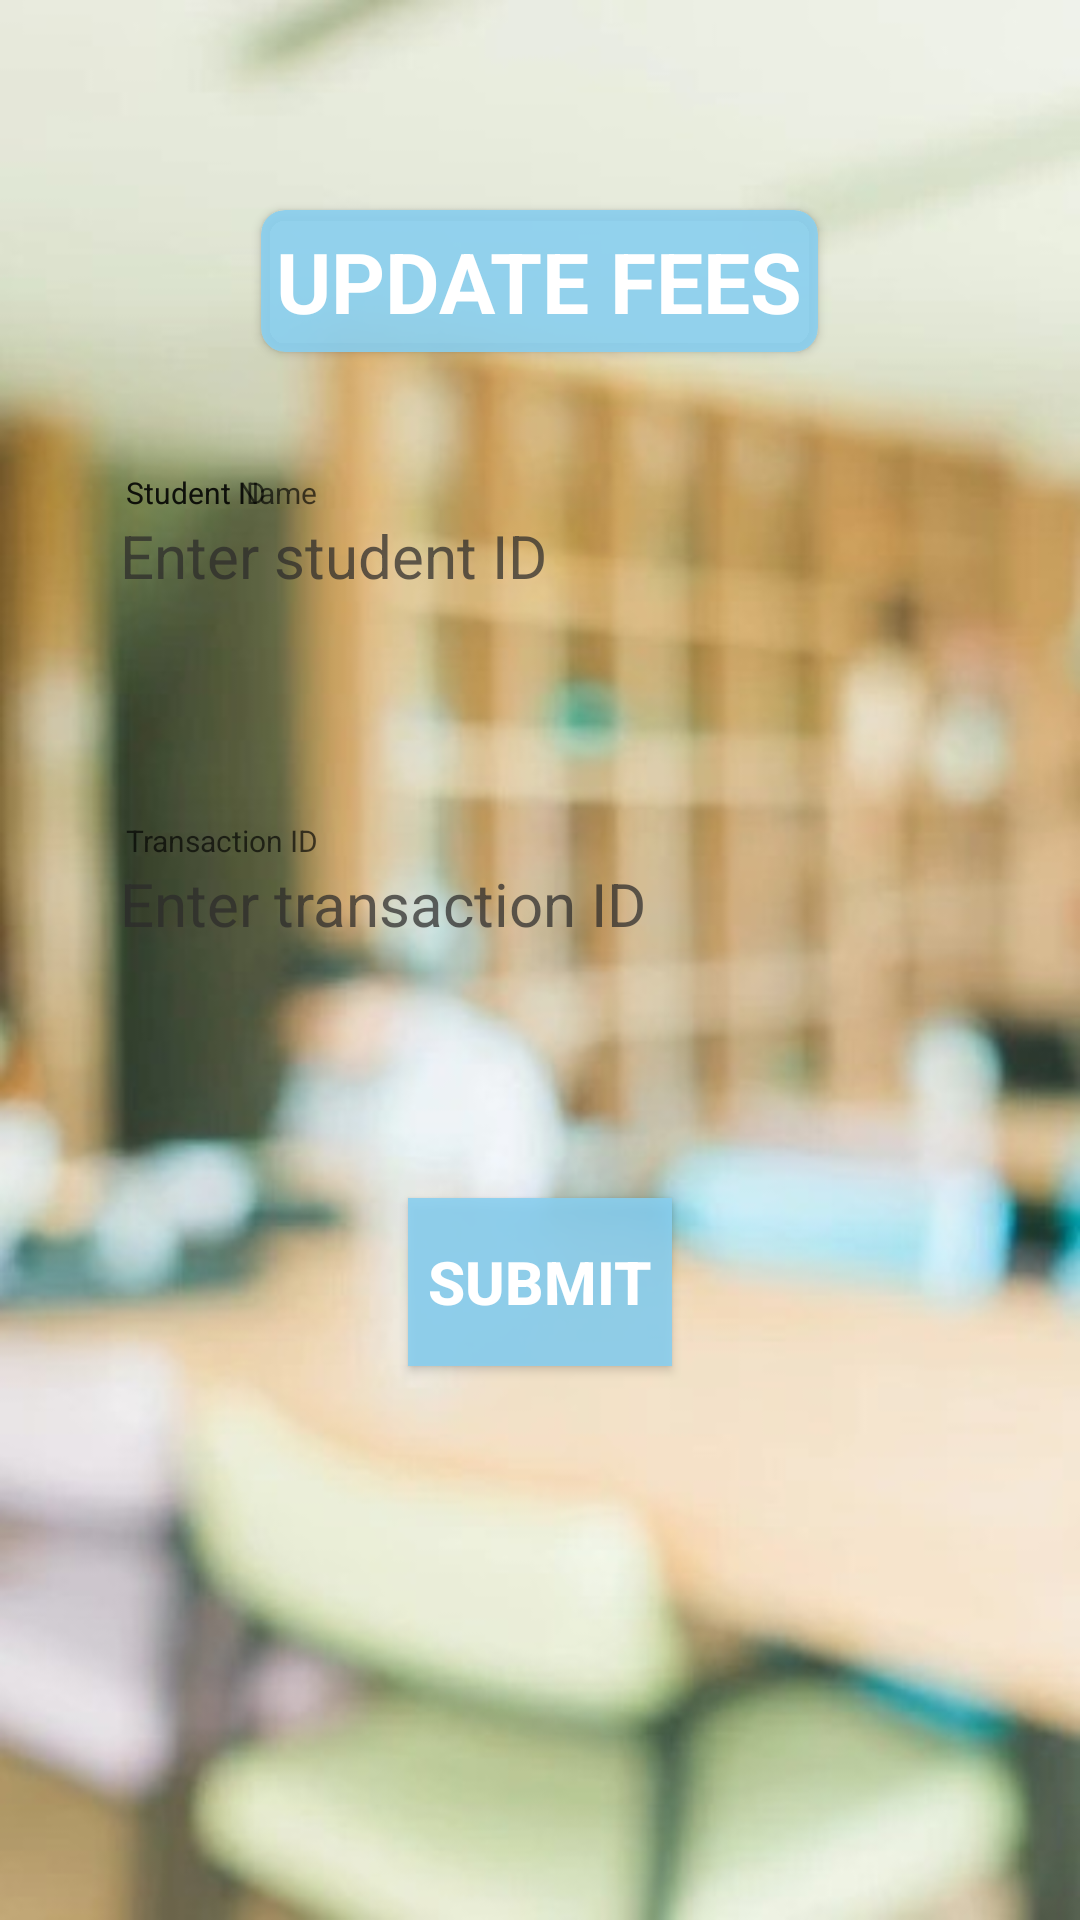

Here is an Android app screen rendered from its layout file. Give the layout XML and the strings, colors and styles it references.
<!-- AndroidManifest.xml: application theme Theme.CampusConnect -->
<!-- res/layout/activity_update_fees.xml -->
<?xml version="1.0" encoding="utf-8"?>
<RelativeLayout xmlns:android="http://schemas.android.com/apk/res/android"
    xmlns:app="http://schemas.android.com/apk/res-auto"
    xmlns:tools="http://schemas.android.com/tools"
    android:layout_width="match_parent"
    android:layout_height="match_parent"
    android:background="@drawable/background"
    tools:context=".Admin.UpdateFees">

    <androidx.cardview.widget.CardView
        android:id="@+id/tag"
        android:layout_width="wrap_content"
        android:layout_height="wrap_content"
        android:layout_marginTop="70dp"
        android:layout_centerHorizontal="true"
        app:cardBackgroundColor="#E489CFF0"
        app:cardCornerRadius="8dp">

        <TextView
            android:layout_width="wrap_content"
            android:layout_height="wrap_content"
            android:layout_margin="5dp"
            android:text="UPDATE FEES"
            android:textColor="@color/white"
            android:textSize="28dp"
            android:textStyle="bold" />
    </androidx.cardview.widget.CardView>
    <TextView
        android:layout_width="wrap_content"
        android:layout_height="wrap_content"
        android:text="Student Name"
        android:textSize="10sp"
        android:layout_alignStart="@id/studentId"
        android:layout_alignTop="@id/studentId"
        android:textColor="#A4000000"
        android:layout_marginStart="12dp"
        android:layout_marginBottom="12dp"/>
    <EditText
        android:id="@+id/studentId"
        android:layout_width="match_parent"
        android:layout_height="?attr/actionBarSize"
        android:layout_below="@id/tag"
        android:layout_marginStart="30dp"
        android:layout_marginTop="40dp"
        android:layout_marginEnd="30dp"
        android:layout_marginBottom="30dp"
        android:background="@drawable/curved_view_bg"
        android:hint="Enter student ID"
        android:padding="10dp"
        android:textColor="@color/black"
        android:textColorHint="#BA2C2B2B"
        android:textSize="20sp"
        android:inputType="number"/>
    <TextView
        android:layout_width="wrap_content"
        android:layout_height="wrap_content"
        android:text="Student ID"
        android:textSize="10sp"
        android:layout_alignStart="@id/studentId"
        android:layout_alignTop="@id/studentId"
        android:textColor="#A4000000"
        android:layout_marginStart="12dp"
        android:layout_marginBottom="12dp"/>

    <EditText
        android:id="@+id/transactionId"
        android:layout_width="match_parent"
        android:layout_height="?attr/actionBarSize"
        android:layout_below="@id/studentId"
        android:layout_marginStart="30dp"
        android:layout_marginTop="30dp"
        android:layout_marginEnd="30dp"
        android:layout_marginBottom="30dp"
        android:background="@drawable/curved_view_bg"
        android:hint="Enter transaction ID"
        android:inputType="number"
        android:padding="10dp"
        android:textColor="@color/black"
        android:textColorHint="#BA2C2B2B"
        android:textSize="20sp" />
    <TextView
        android:layout_width="wrap_content"
        android:layout_height="wrap_content"
        android:text="Transaction ID"
        android:textSize="10sp"
        android:layout_alignStart="@id/transactionId"
        android:layout_alignTop="@id/transactionId"
        android:textColor="#A4000000"
        android:layout_marginStart="12dp"
        android:layout_marginBottom="12dp"/>

    <androidx.appcompat.widget.AppCompatButton
        android:id="@+id/submit"
        android:layout_width="wrap_content"
        android:layout_height="?attr/actionBarSize"
        android:layout_below="@id/transactionId"
        android:layout_centerHorizontal="true"
        android:layout_marginTop="40dp"
        android:background="#E489CFF0"
        android:text="SUBMIT"
        android:textSize="20sp"
        android:textStyle="bold"
        android:textColor="@color/white"/>
</RelativeLayout>
<!-- resources referenced by this layout -->
<resources>
  <!-- drawable background: jpeg bitmap (drawable, 26432 bytes) -->
  <style name="Theme.CampusConnect" parent="Theme.MaterialComponents.DayNight.NoActionBar">
          
          <item name="colorPrimary">#AAAFAF</item>
          <item name="colorPrimaryVariant">@color/purple_700</item>
          <item name="colorOnPrimary">@color/black</item>
          
          <item name="colorSecondary">@color/teal_200</item>
          <item name="colorSecondaryVariant">@color/teal_700</item>
          <item name="colorOnSecondary">@color/black</item>
          
          <item name="android:statusBarColor" tools:targetApi="l">?attr/colorPrimaryVariant</item>
          
      </style>
  <!-- not gathered from this repository: default colours our renderer supplied (Android Studio template values) -->
  <color name="purple_700">#FF3700B3</color>
  <color name="teal_200">#FF03DAC5</color>
  <color name="teal_700">#FF018786</color>
  <color name="black">#FF000000</color>
  <color name="white">#FFFFFFFF</color>
</resources>
